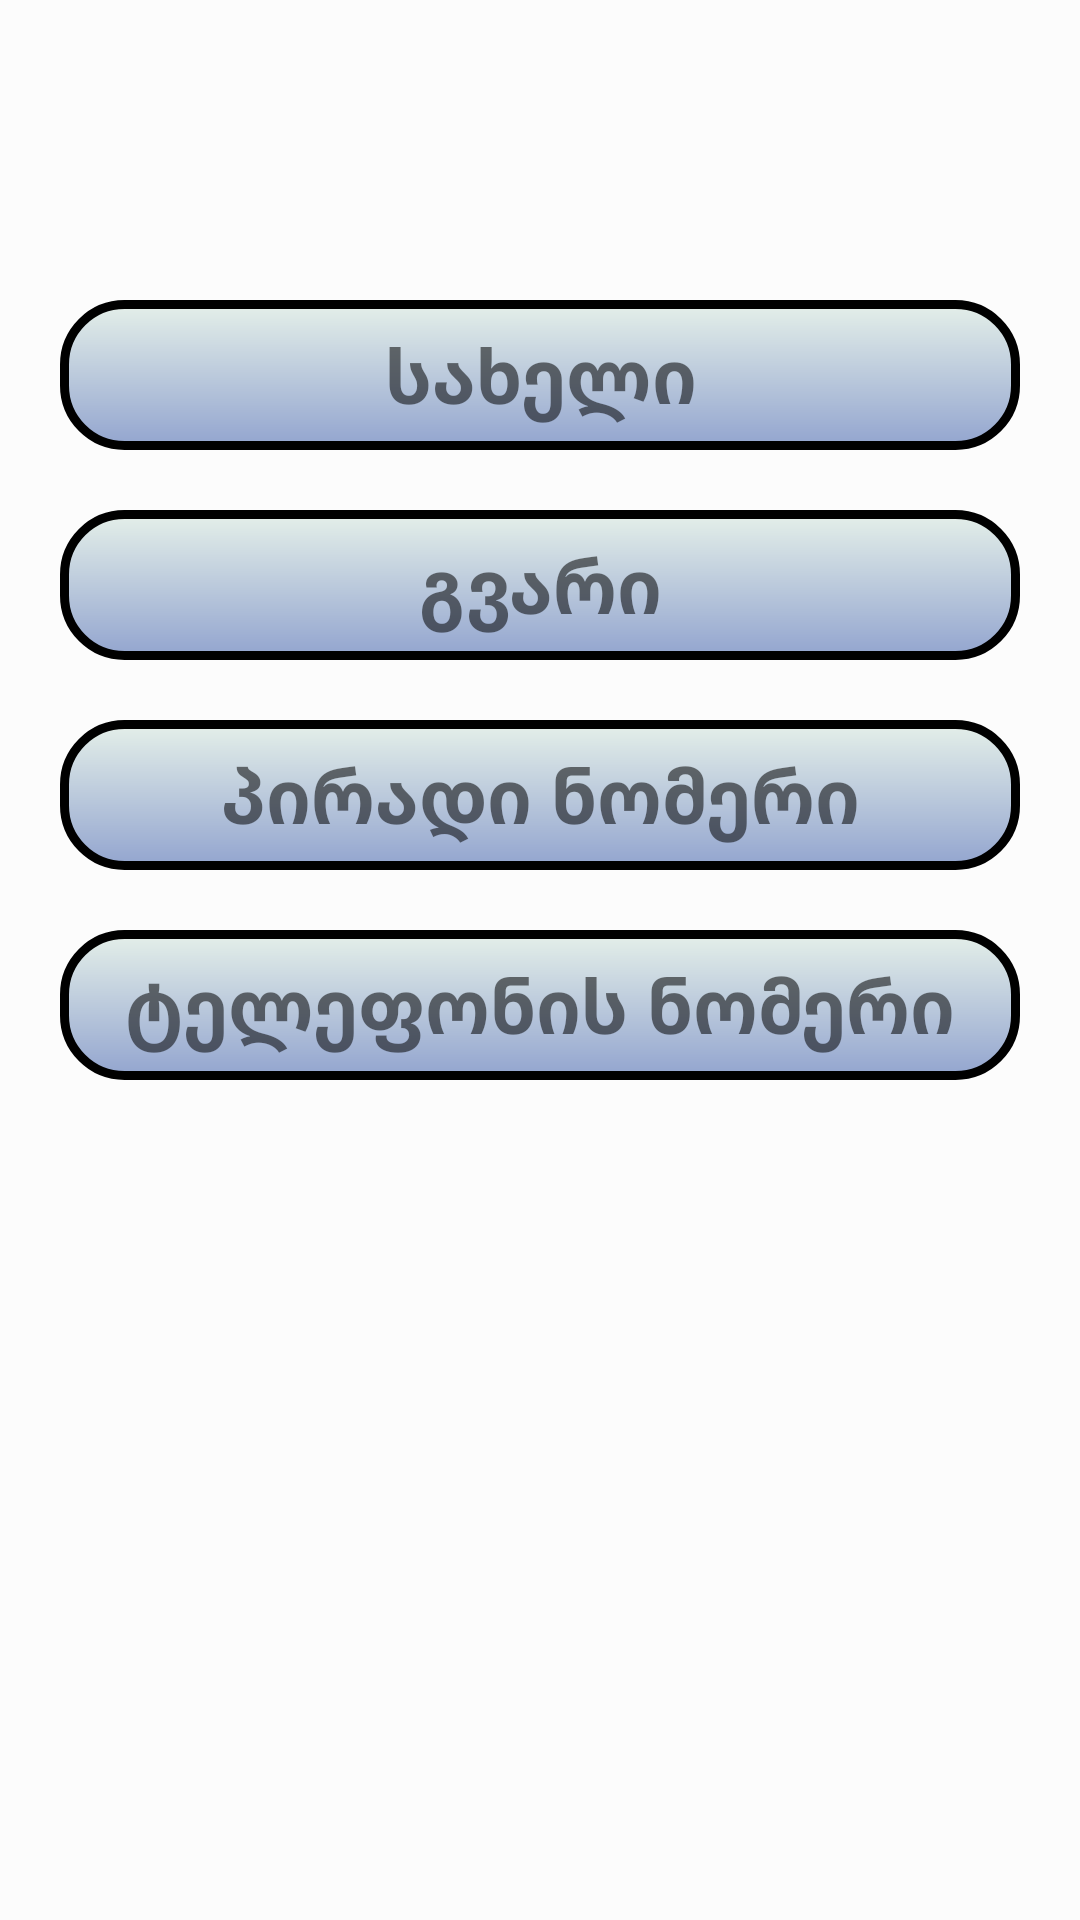

Write the Android layout XML for this screen, with the resource values it uses.
<!-- AndroidManifest.xml: application theme Theme.CarRent -->
<!-- res/layout/fragment_inner_first.xml -->
<?xml version="1.0" encoding="utf-8"?>
<androidx.constraintlayout.widget.ConstraintLayout xmlns:android="http://schemas.android.com/apk/res/android"
    xmlns:app="http://schemas.android.com/apk/res-auto"
    xmlns:tools="http://schemas.android.com/tools"
    android:layout_width="match_parent"
    android:layout_height="match_parent"
    android:background="@color/cardview_shadow_end_color"
    android:fillViewport="true">


    <TextView
        android:id="@+id/name"
        android:layout_width="match_parent"
        android:layout_height="50dp"
        android:layout_marginEnd="20dp"
        android:layout_marginStart="20dp"
        android:layout_marginTop="100dp"
        android:background="@drawable/border"
        android:gravity="center"
        android:text="სახელი"
        android:textSize="25sp"
        android:textStyle="bold"
        app:layout_constraintStart_toStartOf="parent"
        app:layout_constraintTop_toTopOf="parent" />

    <TextView
        android:id="@+id/surName"
        android:layout_width="match_parent"
        android:layout_height="50dp"
        android:layout_marginTop="20dp"
        android:layout_marginStart="20dp"
        android:layout_marginEnd="20dp"
        android:background="@drawable/border"
        android:gravity="center"
        android:text="გვარი"
        android:textSize="25sp"
        android:textStyle="bold"
        app:layout_constraintEnd_toEndOf="parent"
        app:layout_constraintStart_toStartOf="parent"
        app:layout_constraintTop_toBottomOf="@+id/name" />

    <TextView
        android:id="@+id/id"
        android:layout_width="match_parent"
        android:layout_height="50dp"
        android:layout_marginTop="20dp"
        android:layout_marginStart="20dp"
        android:layout_marginEnd="20dp"
        android:background="@drawable/border"
        android:gravity="center"
        android:text="პირადი ნომერი"
        android:textSize="25sp"
        android:textStyle="bold"
        app:layout_constraintTop_toBottomOf="@+id/surName" />

    <TextView
        android:id="@+id/phoneNumber"
        android:layout_width="match_parent"
        android:layout_height="50dp"
        android:layout_marginTop="20dp"
        android:layout_marginStart="20dp"
        android:layout_marginEnd="20dp"
        android:background="@drawable/border"
        android:gravity="center"
        android:text="ტელეფონის ნომერი"
        android:textSize="25sp"
        android:textStyle="bold"
        app:layout_constraintTop_toBottomOf="@+id/id" />



</androidx.constraintlayout.widget.ConstraintLayout>
<!-- resources referenced by this layout -->
<resources>
  <!-- drawable border (drawable) -->
  <?xml version="1.0" encoding="utf-8"?>
  <shape xmlns:android="http://schemas.android.com/apk/res/android">
  
      <corners android:radius="20dp"/>
      <stroke android:color="@color/black"  android:width="3dp" />
      <gradient android:angle="10" android:endColor="#93a5cf" android:startColor="#e4efe9" android:type="linear" />
  
  
  
  </shape>
  <style name="Theme.CarRent" parent="Theme.MaterialComponents.DayNight.DarkActionBar">
          
          <item name="colorPrimary">@color/blue</item>
          <item name="colorPrimaryVariant">#00102A</item>
          <item name="colorOnPrimary">@color/white</item>
          
          <item name="colorSecondary">@color/teal_200</item>
          <item name="colorSecondaryVariant">@color/teal_700</item>
          <item name="colorOnSecondary">@color/black</item>
          
          <item name="android:statusBarColor">?attr/colorPrimaryVariant</item>
          
      </style>
  <color name="black">#FF000000</color>
  <color name="blue">#001EC4</color>
  <color name="white">#FFFFFFFF</color>
  <color name="teal_200">#FF03DAC5</color>
  <color name="teal_700">#FF018786</color>
</resources>
